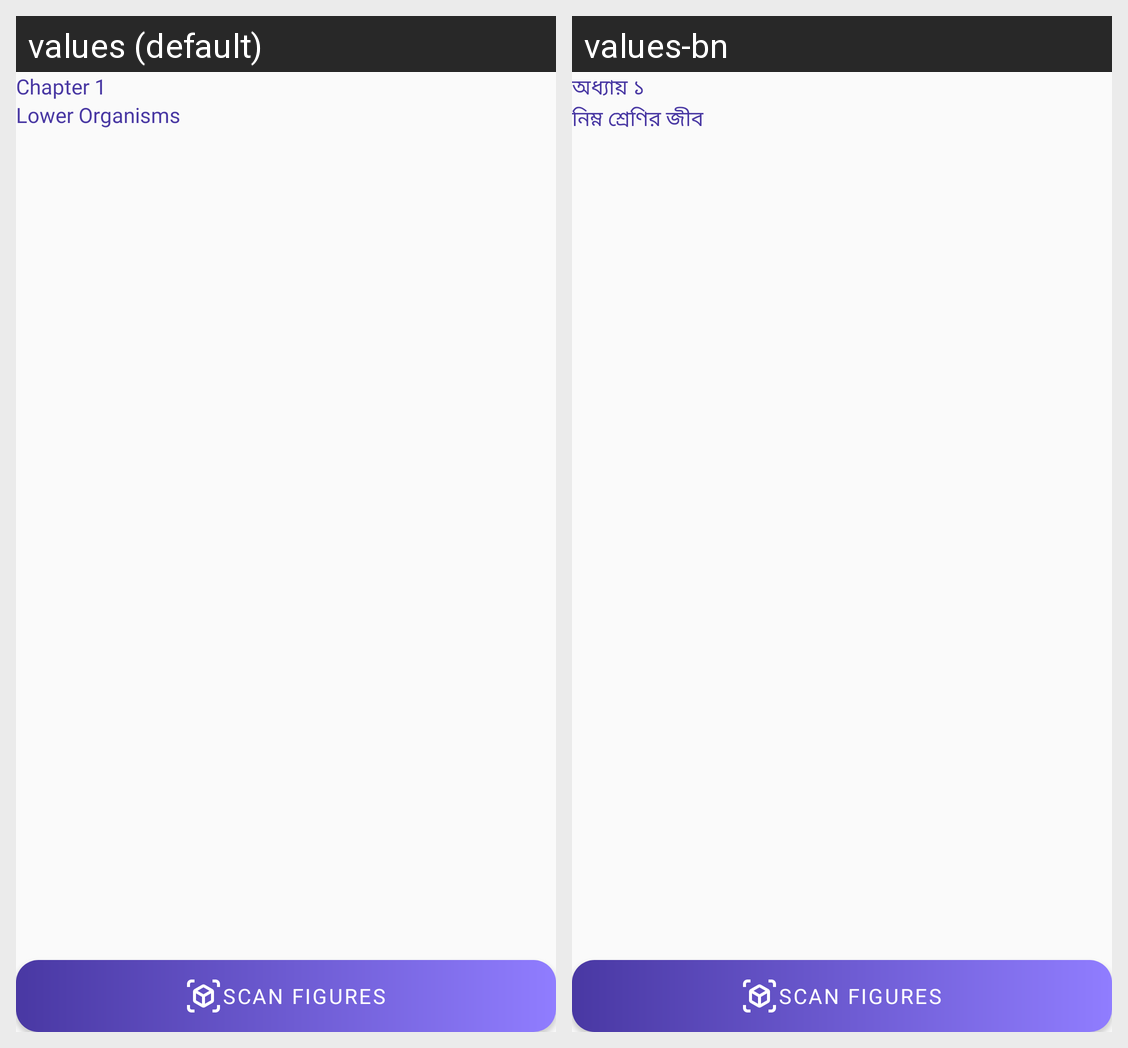

Strings drawn on this Android screen and how each of the app's shown locales translates them:
Android screen res/layout/activity_select_figure.xml rendered under 2 locales, left to right: values (default), values-bn. Device: Nexus 5 (rendered at 1080×1920; each locale shown at half size, 540×960, under a caption strip naming it); theme Theme.AppCompat.Light.NoActionBar.
Strings drawn on this screen, with the default value and each locale's value (text and hints the layout hard-codes, and strings that could not be matched under every locale, appear in the picture but are not listed):

ch_no_1
  values: Chapter 1
  values-bn: অধ্যায় ১

ch_name_1
  values: Lower Organisms
  values-bn: নিম্ন শ্রেণির জীব

scan_figures
  values: Scan Figures
  values-bn: Scan Figures  [not translated; the default value is used]
